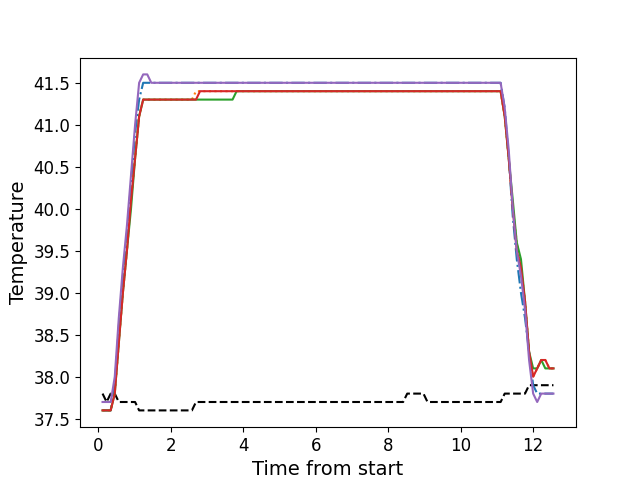

Values plotted in this chart, from the file beside it:
, times, neutral, z1, z2, z3, z4, z5
0, 0.1196, 37.8, 37.6, 37.6, 37.6, 37.6, 37.7
1, 0.2322, 37.7, 37.6, 37.6, 37.6, 37.6, 37.7
2, 0.3438, 37.8, 37.6, 37.6, 37.6, 37.6, 37.7
3, 0.4564, 37.8, 37.9, 37.8, 37.8, 37.8, 38.0
4, 0.5678, 37.7, 38.6, 38.4, 38.4, 38.4, 38.7
5, 0.6804, 37.7, 39.2, 39.0, 39.0, 39.0, 39.3
6, 0.792, 37.7, 39.7, 39.5, 39.5, 39.5, 39.8
7, 0.9046, 37.7, 40.3, 40.1, 40.0, 40.1, 40.4
8, 1.017, 37.7, 40.9, 40.6, 40.6, 40.6, 41.0
9, 1.129, 37.6, 41.3, 41.1, 41.1, 41.1, 41.5
10, 1.241, 37.6, 41.5, 41.3, 41.3, 41.3, 41.6
11, 1.353, 37.6, 41.5, 41.3, 41.3, 41.3, 41.6
12, 1.464, 37.6, 41.5, 41.3, 41.3, 41.3, 41.5
13, 1.577, 37.6, 41.5, 41.3, 41.3, 41.3, 41.5
14, 1.688, 37.6, 41.5, 41.3, 41.3, 41.3, 41.5
15, 1.8, 37.6, 41.5, 41.3, 41.3, 41.3, 41.5
16, 1.913, 37.6, 41.5, 41.3, 41.3, 41.3, 41.5
17, 2.024, 37.6, 41.5, 41.3, 41.3, 41.3, 41.5
18, 2.137, 37.6, 41.5, 41.3, 41.3, 41.3, 41.5
19, 2.25, 37.6, 41.5, 41.3, 41.3, 41.3, 41.5
20, 2.361, 37.6, 41.5, 41.3, 41.3, 41.3, 41.5
21, 2.474, 37.6, 41.5, 41.3, 41.3, 41.3, 41.5
22, 2.585, 37.6, 41.5, 41.3, 41.3, 41.3, 41.5
23, 2.698, 37.7, 41.5, 41.4, 41.3, 41.3, 41.5
24, 2.809, 37.7, 41.5, 41.4, 41.3, 41.4, 41.5
25, 2.922, 37.7, 41.5, 41.4, 41.3, 41.4, 41.5
26, 3.034, 37.7, 41.5, 41.4, 41.3, 41.4, 41.5
27, 3.145, 37.7, 41.5, 41.4, 41.3, 41.4, 41.5
28, 3.258, 37.7, 41.5, 41.4, 41.3, 41.4, 41.5
29, 3.37, 37.7, 41.5, 41.4, 41.3, 41.4, 41.5
30, 3.482, 37.7, 41.5, 41.4, 41.3, 41.4, 41.5
31, 3.594, 37.7, 41.5, 41.4, 41.3, 41.4, 41.5
32, 3.706, 37.7, 41.5, 41.4, 41.3, 41.4, 41.5
33, 3.818, 37.7, 41.5, 41.4, 41.4, 41.4, 41.5
34, 3.93, 37.7, 41.5, 41.4, 41.4, 41.4, 41.5
35, 4.042, 37.7, 41.5, 41.4, 41.4, 41.4, 41.5
36, 4.154, 37.7, 41.5, 41.4, 41.4, 41.4, 41.5
37, 4.266, 37.7, 41.5, 41.4, 41.4, 41.4, 41.5
38, 4.379, 37.7, 41.5, 41.4, 41.4, 41.4, 41.5
39, 4.49, 37.7, 41.5, 41.4, 41.4, 41.4, 41.5
40, 4.603, 37.7, 41.5, 41.4, 41.4, 41.4, 41.5
41, 4.715, 37.7, 41.5, 41.4, 41.4, 41.4, 41.5
42, 4.827, 37.7, 41.5, 41.4, 41.4, 41.4, 41.5
43, 4.939, 37.7, 41.5, 41.4, 41.4, 41.4, 41.5
44, 5.05, 37.7, 41.5, 41.4, 41.4, 41.4, 41.5
45, 5.163, 37.7, 41.5, 41.4, 41.4, 41.4, 41.5
46, 5.275, 37.7, 41.5, 41.4, 41.4, 41.4, 41.5
47, 5.387, 37.7, 41.5, 41.4, 41.4, 41.4, 41.5
48, 5.499, 37.7, 41.5, 41.4, 41.4, 41.4, 41.5
49, 5.611, 37.7, 41.5, 41.4, 41.4, 41.4, 41.5
50, 5.724, 37.7, 41.5, 41.4, 41.4, 41.4, 41.5
51, 5.835, 37.7, 41.5, 41.4, 41.4, 41.4, 41.5
52, 5.947, 37.7, 41.5, 41.4, 41.4, 41.4, 41.5
53, 6.059, 37.7, 41.5, 41.4, 41.4, 41.4, 41.5
54, 6.171, 37.7, 41.5, 41.4, 41.4, 41.4, 41.5
55, 6.284, 37.7, 41.5, 41.4, 41.4, 41.4, 41.5
56, 6.395, 37.7, 41.5, 41.4, 41.4, 41.4, 41.5
57, 6.507, 37.7, 41.5, 41.4, 41.4, 41.4, 41.5
58, 6.619, 37.7, 41.5, 41.4, 41.4, 41.4, 41.5
59, 6.732, 37.7, 41.5, 41.4, 41.4, 41.4, 41.5
... 52 more rows
